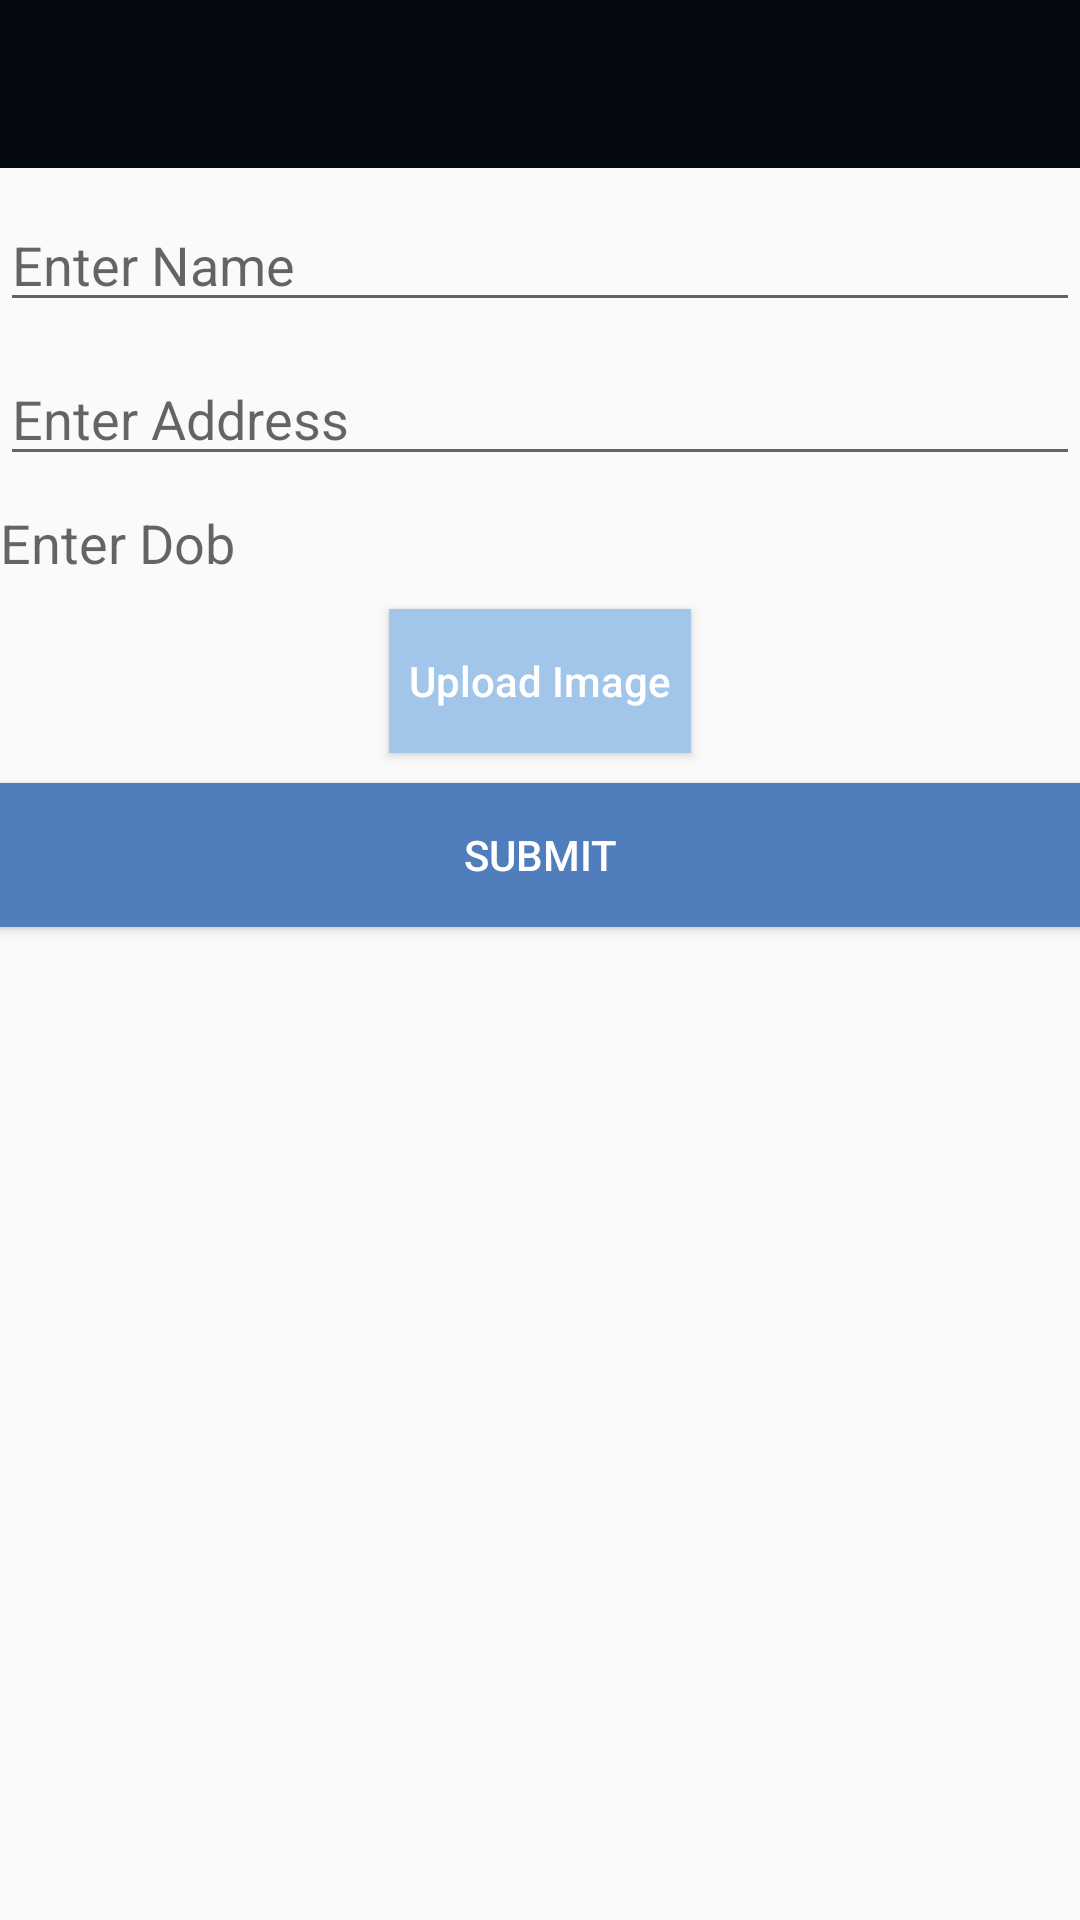

Android layout source for this screen:
<!-- AndroidManifest.xml: application theme AppTheme -->
<!-- res/layout/activity_add.xml -->
<?xml version="1.0" encoding="utf-8"?>
<LinearLayout xmlns:android="http://schemas.android.com/apk/res/android"
    android:layout_width="match_parent"
    android:layout_height="match_parent"
    android:orientation="vertical">

    <include
        android:id="@+id/toolbar"
        layout="@layout/toolbar_custom" />

    <EditText
        android:id="@+id/edtName"
        android:layout_width="match_parent"
        android:layout_height="wrap_content"
        android:layout_marginTop="10dp"
        android:hint="Enter Name" />


    <EditText
        android:id="@+id/edtAddress"
        android:layout_width="match_parent"
        android:layout_height="wrap_content"
        android:layout_marginTop="10dp"
        android:hint="Enter Address" />


    <TextView
        android:id="@+id/edtdob"
        android:layout_width="match_parent"
        android:layout_height="wrap_content"
        android:layout_marginTop="10dp"
        android:hint="Enter Dob"
        android:textSize="18sp" />

    <Button
        android:id="@+id/btnSelectImage"
        android:layout_width="wrap_content"
        android:layout_height="wrap_content"
        android:layout_gravity="center"
        android:layout_marginTop="10dp"
        android:background="@color/colorAccent"
        android:text="  Upload Image  "
        android:textAllCaps="false"
        android:textColor="@color/white" />

    <Button
        android:id="@+id/btnSubmit"
        android:layout_width="match_parent"
        android:layout_height="wrap_content"
        android:layout_marginTop="10dp"
        android:background="@color/colorPrimary"
        android:text="Submit"
        android:textColor="@color/white" />

</LinearLayout>
<!-- res/layout/toolbar_custom.xml (included above) -->
<?xml version="1.0" encoding="utf-8"?>
<android.support.v7.widget.Toolbar xmlns:android="http://schemas.android.com/apk/res/android"
    xmlns:app="http://schemas.android.com/apk/res-auto"
    android:id="@+id/toolbar"
    android:layout_width="match_parent"
    android:layout_height="@dimen/abc_action_bar_default_height_material"
    android:background="@color/colorPrimaryDark"
    app:theme="@style/AppTheme.ActionBar"
    app:titleTextAppearance="@style/Toolbar.TitleText">

    <ImageButton
        android:id="@+id/back"
        android:layout_width="wrap_content"
        android:layout_height="wrap_content"
        android:background="@color/colorPrimaryDark"
        android:src="@drawable/ic_arrow_back_black_24dp"
        android:tint="@color/white" />

    <TextView
        android:id="@+id/txtTitle"
        android:layout_width="wrap_content"
        android:layout_height="wrap_content"
        android:textColor="@color/white"
        android:textStyle="bold"
        android:textSize="18sp"/>

</android.support.v7.widget.Toolbar>
<!-- resources referenced by this layout -->
<resources>
  <color name="colorAccent">#A1C6EA</color>
  <color name="colorPrimary">#507DBC</color>
  <color name="colorPrimaryDark">#04080F</color>
  <color name="white">#ffffff</color>
  <style name="AppTheme.ActionBar" parent="ThemeOverlay.AppCompat.Dark.ActionBar">
          <item name="actionMenuTextAppearance">@style/MyActionBar.MenuTextStyle</item>
          <item name="drawerArrowStyle">@style/DrawerArrowStyle</item>
  
      </style>
  <style name="Toolbar.TitleText" parent="TextAppearance.Widget.AppCompat.Toolbar.Title">
          <item name="android:textSize">18sp</item>
      </style>
  <style name="AppTheme" parent="Theme.AppCompat.Light.NoActionBar">
          
          <item name="colorPrimary">@color/colorPrimary</item>
          <item name="colorPrimaryDark">@color/colorPrimaryDark</item>
          <item name="colorAccent">@color/colorAccent</item>
      </style>
  <style name="MyActionBar.MenuTextStyle" parent="android:style/TextAppearance.Holo.Widget.ActionBar.Menu">
          <item name="android:textColor">@color/white</item>
          <item name="android:textSize">16sp</item>
          <item name="android:textAllCaps">false</item>
          <item name="android:textStyle">normal</item>
          <item name="android:textAlignment">center</item>
          <item name="android:gravity">center</item>
          <item name="android:layout_gravity">center</item>
      </style>
  <style name="DrawerArrowStyle" parent="@style/Widget.AppCompat.DrawerArrowToggle">
          <item name="spinBars">true</item>
          <item name="color">@color/white</item>
      </style>
</resources>
